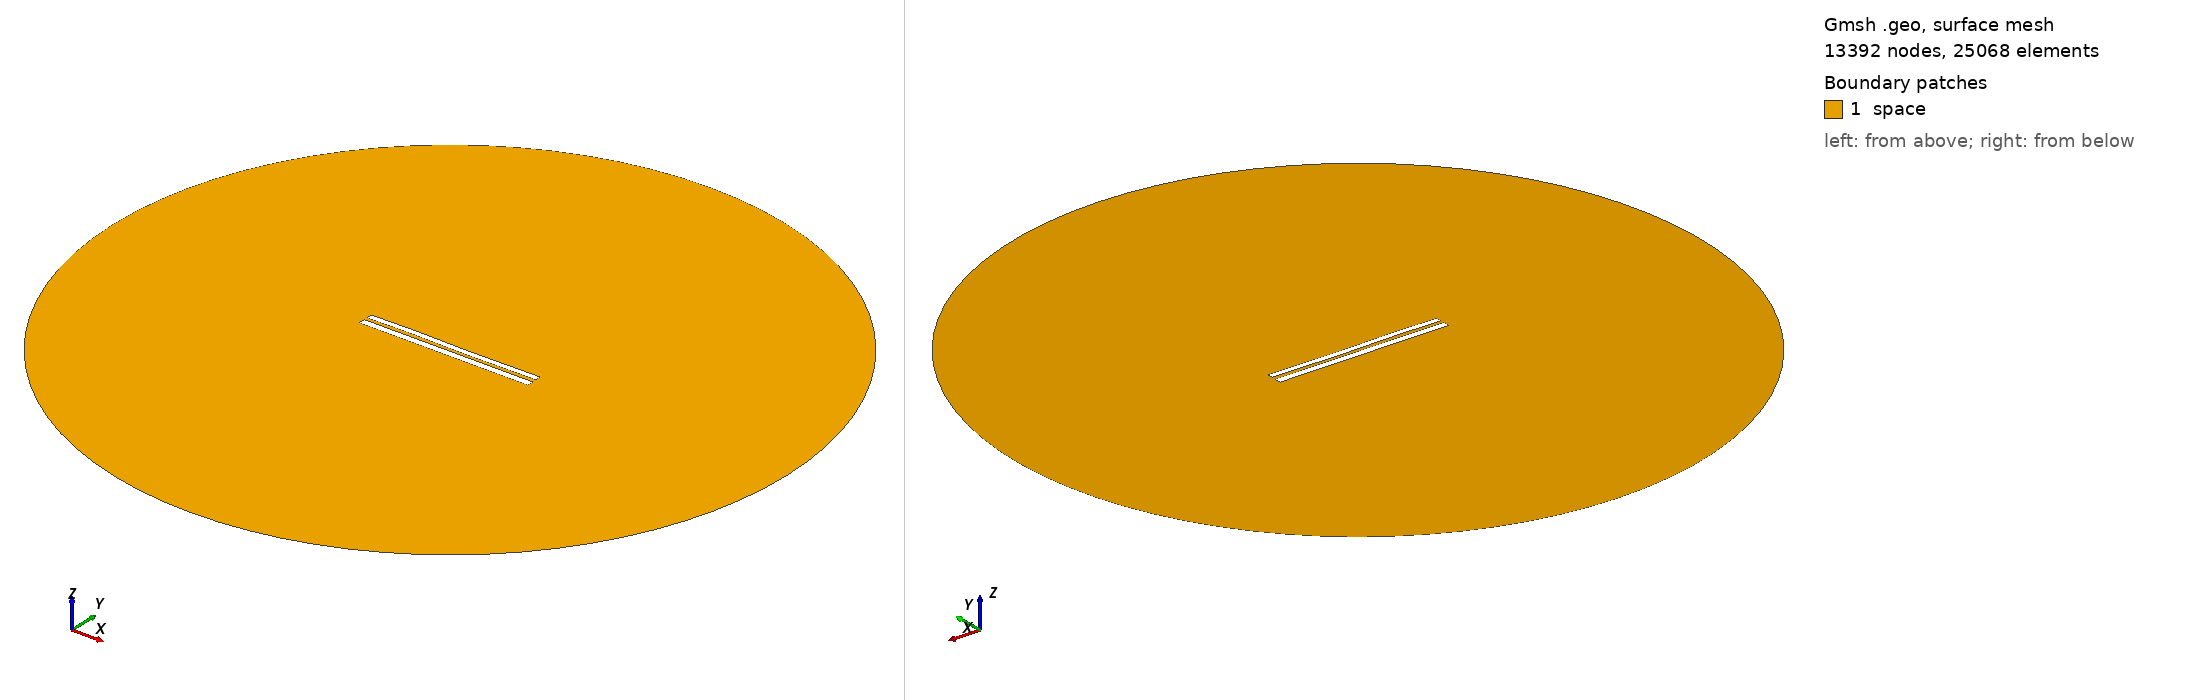

Gmsh geometry script, surface-meshed: 13392 nodes, 25068 surface elements. Boundary patches (legend numbers): 1 space. Left view from above one corner, right view from below the opposite corner. Legend entries are the model's physical surfaces. The drawing asked Gmsh for element sizes between 1% and 20% of the model's largest extent; the script's own settings can give other sizes.

=== 7324.geo (drawn) ===
//---------------------------------------
// Geometry kernel
//---------------------------------------

SetFactory("OpenCASCADE");



//---------------------------------------
// Parameters of the geometry
//---------------------------------------

// Overetch of the upper plate
overetch = 0.25;

// Distance between the plates
distance = 1.75;

// Discretization over the x axis (for the deformation)
nx = 50; 

// Length of the plate
L = 100 - overetch; 

// Number of modes
n = 4; 

// 1st mode coefficient
coeff(1) = 0.07499999999999998;
beta(1) = 0.596864 * 3.1415926535 / L;

// 2nd mode coefficient
coeff(2) = 0.0;
beta(2) = 1.49418 * 3.1415926535 / L;

// 3rd mode coefficient
coeff(3) = 0.15;
beta(3) = 2.50025 * 3.1415926535 / L;

// 4th mode coefficient
coeff(4) = 0.07499999999999998;
beta(4) = 3.49999 * 3.1415926535 / L;



//---------------------------------------
// Upper plate (deformed rectangle)
//---------------------------------------

// Coordiantes of the upper plate
xmin = -50;
xmax = 50 - overetch;

// Height of the upper plate
yheight = 4 - 2 * overetch;

// Indexes of the points
UpperID[] = {};
LowerID[] = {};
LeftID[] = {};
RightID[] = {};

// Point index
p = 1;

// Horizontal edges
For i In {1:nx}
    x = xmin + (i-1)*(xmax - xmin)/(nx-1);

    y_bottom = distance / 2 + overetch;
    For j In {1:n}
        C = (Cosh(beta(j)*L) + Cos(beta(j)*L)) / (Sinh(beta(j)*L) + Sin(beta(j)*L));
        y_bottom  = y_bottom + coeff(j) * (Cosh(beta(j)*(x+50)) - Cos(beta(j)*(x+50)) - C * (Sinh(beta(j)*(x+50)) - Sin(beta(j)*(x+50))));
    EndFor

    y_top = y_bottom + yheight;

    Point(p) = {x, y_top, 0, 1.0};
    UpperID[i] = p;
    p = p + 1;

    Point(p) = {x, y_bottom, 0, 1.0};
    LowerID[i] = p;
    p = p + 1;
EndFor

// Create point lists
UpperPts[] = {}; LowerPts[] = {};
For i In {1:nx}
  UpperPts[] += {UpperID[i]};
  LowerPts[] += {LowerID[i]};
EndFor

// Build splines
Spline(1) = {UpperPts[]};
Spline(2) = {LowerPts[]};
Line(3) = {LowerPts[nx-1], UpperPts[nx-1]};
Line(4) = {LowerPts[0], UpperPts[0]};

// Build the plane surface
Curve Loop(1) = {2, 3, -1, -4};
Plane Surface(1) = {1};



//---------------------------------------
// Lower plate (rectangle)
//---------------------------------------

// Vertices
Point(1001) = {-50, -1, 0, 1.0};
Point(1002) = { 50, -1, 0, 1.0};
Point(1003) = { 50,  -5, 0, 1.0};
Point(1004) = {-50,  -5, 0, 1.0};

// Edges
Line(5) = {1001, 1002};
Line(6) = {1002, 1003};
Line(7) = {1003, 1004};
Line(8) = {1004, 1001};

// Plane surface
Line Loop(2) = {5, 6, 7, 8};
Plane Surface(2) = {2}; 



//---------------------------------------
// Outer (fictious) boundary
//---------------------------------------

// Points
Point(1005) = {0, 0, 0};       // Center
Point(1006) = {200, 0, 0};     // Start point
Point(1007) = {0, 200, 0};     // 90 degrees
Point(1008) = {-200, 0, 0};    // 180 degrees
Point(1009) = {0, -200, 0};    // 270 degrees

// Circle arcs (each needs start, center, end)
Circle(9) = {1006, 1005, 1007};
Circle(10) = {1007, 1005, 1008};
Circle(11) = {1008, 1005, 1009};
Circle(12) = {1009, 1005, 1006};

// Plane surface for the entire domain
Curve Loop(3) = {9, 10, 11, 12};
Surface(3) = {3};

// Subtract the plates from the whole domain to obtain the actual domain where we want to solve the equations
BooleanDifference{ Surface{3}; Delete; }{ Surface{1}; Surface{2}; Delete; }




//---------------------------------------
// Transfinite Lines/Curves
//---------------------------------------

// Set the number of points on the boundaries
r = 7;

// Plates
Transfinite Curve {1, 2} = 50*r Using Progression 1;
Transfinite Curve {3, 4} = 2*r Using Progression 1;
Transfinite Line {5, 7} = 50*r Using Progression 1;
Transfinite Line {6, 8} = 2*r Using Progression 1;

// Outer boundary
Transfinite Line {9, 10, 11, 12} = 20 Using Progression 1;



//---------------------------------------
// Physical groups
//---------------------------------------                

// Physical curves (boundaries)
Physical Line("force_segment", 10) = {2};
Physical Line("upper_plate", 11) = {1, 3, 4};
Physical Line("lower_plate", 12) = {5, 6, 7, 8};
Physical Line("boundary", 20) = {9, 10, 11, 12};

// Physical Surfaces
Physical Surface("space", 30) = {3};



//---------------------------------------
// 6. Generate the Mesh
//---------------------------------------

// 2D mesh generation
Mesh 2;
